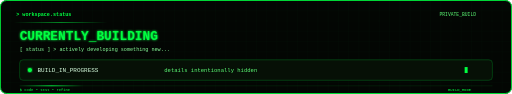
t = 0.00 s
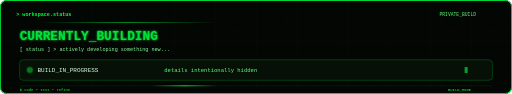
t = 0.81 s
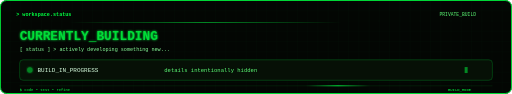
t = 1.75 s
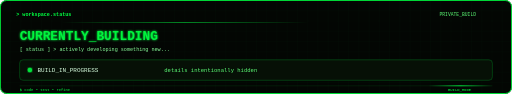
t = 2.50 s
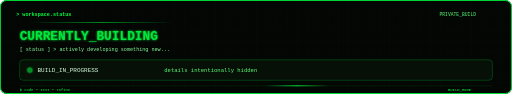
t = 3.50 s
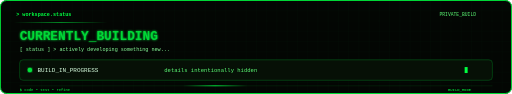
t = 4.00 s

The animated SVG that drew these frames (rendered in a browser with its animation timeline set to each time). Animation: 7 SMIL elements (animate=7); one cycle of 5.00 s, repeats indefinitely.

<svg xmlns="http://www.w3.org/2000/svg" width="1200" height="220" viewBox="0 0 1200 220">
  <defs>
    <pattern id="grid" width="24" height="24" patternUnits="userSpaceOnUse">
      <path d="M24 0H0V24" fill="none" stroke="#00ff41" stroke-opacity=".045"/>
    </pattern>
    <filter id="glow">
      <feGaussianBlur stdDeviation="2" result="blur"/>
      <feMerge><feMergeNode in="blur"/><feMergeNode in="SourceGraphic"/></feMerge>
    </filter>
    <linearGradient id="scan" x1="0" y1="0" x2="1" y2="0">
      <stop offset="0" stop-color="#00ff41" stop-opacity="0"/>
      <stop offset=".5" stop-color="#00ff41"/>
      <stop offset="1" stop-color="#00ff41" stop-opacity="0"/>
    </linearGradient>
  </defs>

  <rect width="1200" height="220" rx="16" fill="#030603"/>
  <rect x="1" y="1" width="1198" height="218" rx="15" fill="url(#grid)" stroke="#00ff41" stroke-width="2"/>

  <!-- subtle top scan -->
  <rect x="32" y="52" width="1136" height="1.5" fill="url(#scan)" opacity=".8">
    <animate attributeName="x" values="32;180;32" dur="4s" repeatCount="indefinite"/>
    <animate attributeName="width" values="220;700;220" dur="4s" repeatCount="indefinite"/>
  </rect>

  <text x="38" y="38" fill="#00ff41"
        font-family="'Fira Code', monospace" font-size="12" font-weight="600">
    &gt; workspace.status
  </text>

  <text x="1030" y="38" fill="#5dff77"
        font-family="'Fira Code', monospace" font-size="11">
    PRIVATE_BUILD
  </text>

  <!-- title -->
  <text x="46" y="94" fill="#00ff41"
        font-family="'Fira Code', monospace" font-size="30" font-weight="700"
        filter="url(#glow)">
    CURRENTLY_BUILDING
    <animate attributeName="opacity" values="1;.82;1" dur="2.8s" repeatCount="indefinite"/>
  </text>

  <text x="46" y="119" fill="#8aff9b"
        font-family="'Fira Code', monospace" font-size="12">
    [ status ] &gt; actively developing something new...
  </text>

  <!-- private build card -->
  <rect x="46" y="140" width="1108" height="48" rx="8"
        fill="#061006" stroke="#00ff41" stroke-opacity=".48"/>

  <circle cx="70" cy="164" r="5" fill="#00ff41" filter="url(#glow)">
    <animate attributeName="opacity" values="1;.25;1" dur="1.3s" repeatCount="indefinite"/>
    <animate attributeName="r" values="5;7;5" dur="1.3s" repeatCount="indefinite"/>
  </circle>

  <text x="88" y="169" fill="#d8ffe0"
        font-family="'Fira Code', monospace" font-size="14">
    BUILD_IN_PROGRESS
  </text>

  <text x="385" y="169" fill="#5dff77"
        font-family="'Fira Code', monospace" font-size="13">
    details intentionally hidden
  </text>

  <!-- terminal cursor -->
  <rect x="1089" y="157" width="7" height="14" fill="#00ff41">
    <animate attributeName="opacity" values="1;0;1" dur="1s" repeatCount="indefinite"/>
  </rect>

  <!-- animated bottom scanline -->
  <path d="M46 201H1154" stroke="#00ff41" stroke-opacity=".20"/>
  <rect x="46" y="200" width="150" height="2" fill="url(#scan)">
    <animate attributeName="x" values="46;1004;46" dur="5s" repeatCount="indefinite"/>
  </rect>

  <text x="46" y="212" fill="#00ff41"
        font-family="'Fira Code', monospace" font-size="9">
    $ code • test • refine
  </text>

  <text x="1050" y="212" fill="#00ff41"
        font-family="'Fira Code', monospace" font-size="9">
    BUILD_MODE
  </text>
</svg>
